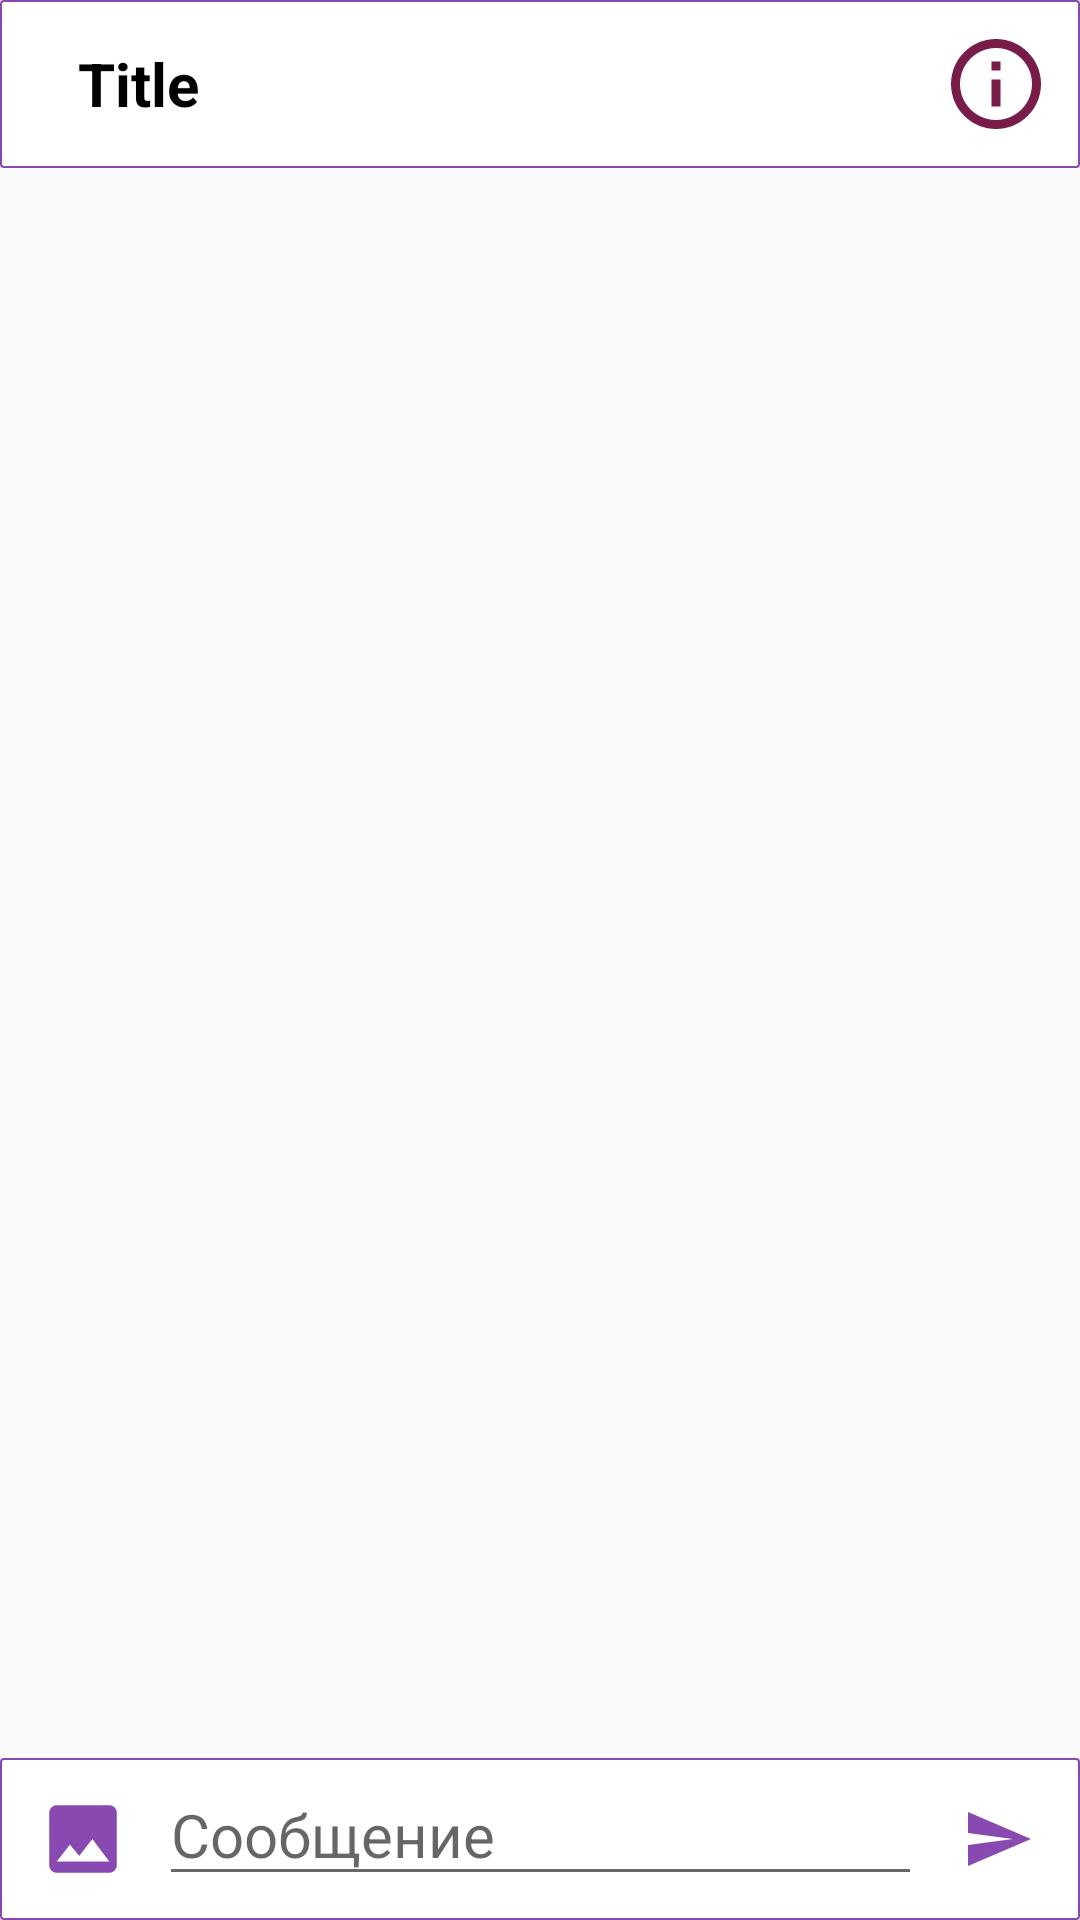

This screen was rendered from an Android layout file. Write that file and the resources it references.
<!-- AndroidManifest.xml: application theme AppTheme -->
<!-- res/layout/activity_chat.xml -->
<?xml version="1.0" encoding="utf-8"?>
<RelativeLayout xmlns:android="http://schemas.android.com/apk/res/android"
    xmlns:app="http://schemas.android.com/apk/res-auto"
    xmlns:tools="http://schemas.android.com/tools"
    android:layout_width="match_parent"
    android:layout_height="match_parent"
    tools:context=".ui.dashboard.ChooseChatFragment"
    android:orientation="vertical"
    android:weightSum="4">



    <ListView
        android:layout_below="@+id/chatTitle"
        android:id="@+id/messageListView"
        android:layout_width="match_parent"
        android:layout_height="match_parent"
        android:layout_weight="5"
        android:layout_above="@id/editMessageLayout"
        android:divider="@android:color/transparent"
        android:dividerHeight="4dp"
       />

    <androidx.recyclerview.widget.RecyclerView
        android:id="@+id/chatMessagesRecyclerView"
        android:visibility="gone"
        android:layout_width="match_parent"
        android:layout_height="match_parent"
        android:layout_weight="5"
        android:layout_below="@+id/chatTitle"
        android:layout_above="@id/editMessageLayout"
        android:background="@android:color/white"
        ></androidx.recyclerview.widget.RecyclerView>

    <androidx.appcompat.widget.Toolbar
        android:id="@+id/chatTitle"
        android:layout_width="match_parent"
        android:layout_height="wrap_content"
        android:gravity="center_horizontal"
        android:transitionName="transition"
        android:background="@drawable/thin_outline"
        >
        <RelativeLayout
            android:layout_width="match_parent"
            android:layout_height="wrap_content"
            android:orientation="horizontal"
            >

            <TextView
                android:id="@+id/appBarText"
                android:layout_width="wrap_content"
                android:layout_height="wrap_content"
                android:layout_alignParentLeft="true"
                android:layout_marginLeft="10dp"
                android:text="Title"
                android:textStyle="bold"
                android:layout_centerVertical="true"
                style="@style/AppBarTitleStyle"
                ></TextView>

        <ImageView
            android:id="@+id/infoImageView"
            android:layout_width="wrap_content"
            android:layout_height="wrap_content"
            android:layout_marginRight="10dp"
            android:layout_alignParentRight="true"
            android:src="@drawable/ic_info_outline_black_36dp"
            ></ImageView>

        </RelativeLayout>

    </androidx.appcompat.widget.Toolbar>

    <LinearLayout
        android:id="@+id/editMessageLayout"
        android:layout_alignParentBottom="true"
        android:layout_width="match_parent"
        android:layout_height="wrap_content"
        android:weightSum="7"
        android:orientation="horizontal"
        android:layout_weight="1"
        android:background="@drawable/thin_outline">

        <ImageButton
            android:background="@android:color/transparent"
            android:id="@+id/sendImageButton"
            android:layout_width="match_parent"
            android:layout_height="50dp"
            android:layout_weight="3"
            android:src="@drawable/ic_image_black_24dp"
            android:clickable="true"
            ></ImageButton>

        <EditText
            android:textSize="20sp"
            android:id="@+id/messageEditText"
            android:layout_width="match_parent"
            android:layout_height="wrap_content"
            android:outlineSpotShadowColor="@android:color/transparent"
            android:layout_weight="1"
            android:hint="Сообщение"
            android:maxHeight="90dp"></EditText>

        <ImageButton
            android:background="@android:color/transparent"
            android:id="@+id/sendMessageButton"
            android:enabled="false"
            android:layout_width="match_parent"
            android:layout_height="50dp"
            android:layout_weight="3"
            android:src="@drawable/ic_send_primary_light_24dp"
            >
        </ImageButton>
    </LinearLayout>

</RelativeLayout>
<!-- resources referenced by this layout -->
<resources>
  <!-- drawable ic_image_black_24dp (drawable) -->
  <vector android:height="30dp" android:tint="@color/colorPrimaryDark"
      android:viewportHeight="24.0" android:viewportWidth="24.0"
      android:width="30dp" xmlns:android="http://schemas.android.com/apk/res/android">
      <path android:fillColor="#FF000000" android:pathData="M21,19V5c0,-1.1 -0.9,-2 -2,-2H5c-1.1,0 -2,0.9 -2,2v14c0,1.1 0.9,2 2,2h14c1.1,0 2,-0.9 2,-2zM8.5,13.5l2.5,3.01L14.5,12l4.5,6H5l3.5,-4.5z"/>
  </vector>
  <!-- drawable ic_info_outline_black_36dp (drawable) -->
  <vector android:height="36dp"
      android:tint="#781C4A"
      android:viewportHeight="24.0"
      android:viewportWidth="24.0"
      android:width="36dp"
      xmlns:android="http://schemas.android.com/apk/res/android">
      <path android:fillColor="#FF000000" android:pathData="M11,17h2v-6h-2v6zM12,2C6.48,2 2,6.48 2,12s4.48,10 10,10 10,-4.48 10,-10S17.52,2 12,2zM12,20c-4.41,0 -8,-3.59 -8,-8s3.59,-8 8,-8 8,3.59 8,8 -3.59,8 -8,8zM11,9h2L13,7h-2v2z"/>
  </vector>
  <!-- drawable ic_send_primary_light_24dp (drawable) -->
  <vector android:height="24dp" android:tint="@color/colorPrimaryLight"
      android:viewportHeight="24.0" android:viewportWidth="24.0"
      android:width="24dp" xmlns:android="http://schemas.android.com/apk/res/android">
      <path android:fillColor="#FF000000" android:pathData="M2.01,21L23,12 2.01,3 2,10l15,2 -15,2z"/>
  </vector>
  <!-- drawable thin_outline (drawable) -->
  <?xml version="1.0" encoding="utf-8"?>
  <shape xmlns:android="http://schemas.android.com/apk/res/android">
  
      <stroke android:width="0.5dp"
          android:color="@color/colorPrimaryDark" />
      <padding android:left="2dp"
          android:top="2dp"
          android:right="2dp"
          android:bottom="2dp" />
      <corners
          android:radius="1dp"
          />
  
      <solid android:color="#FFFFFF"
          />
  
  
  </shape>
  <style name="AppBarTitleStyle">
          <item name="android:textSize">20sp</item>
          <item name="android:textColor">@android:color/black</item>
      </style>
  <style name="AppTheme" parent="Theme.AppCompat.Light.DarkActionBar">
          
          <item name="colorPrimary">@color/colorPrimary</item>
          <item name="colorPrimaryDark">@color/colorPrimaryDark</item>
          <item name="colorAccent">@color/colorAccent</item>
          <item name="windowNoTitle">true</item>
          <item name="android:fontFamily"><sans /></item>
      </style>
  <color name="colorPrimaryDark">#8849b1</color>
  <color name="colorPrimaryLight">#8849b1</color>
  <color name="colorPrimary">#8849b1</color>
  <color name="colorAccent">#fe9b85</color>
</resources>
